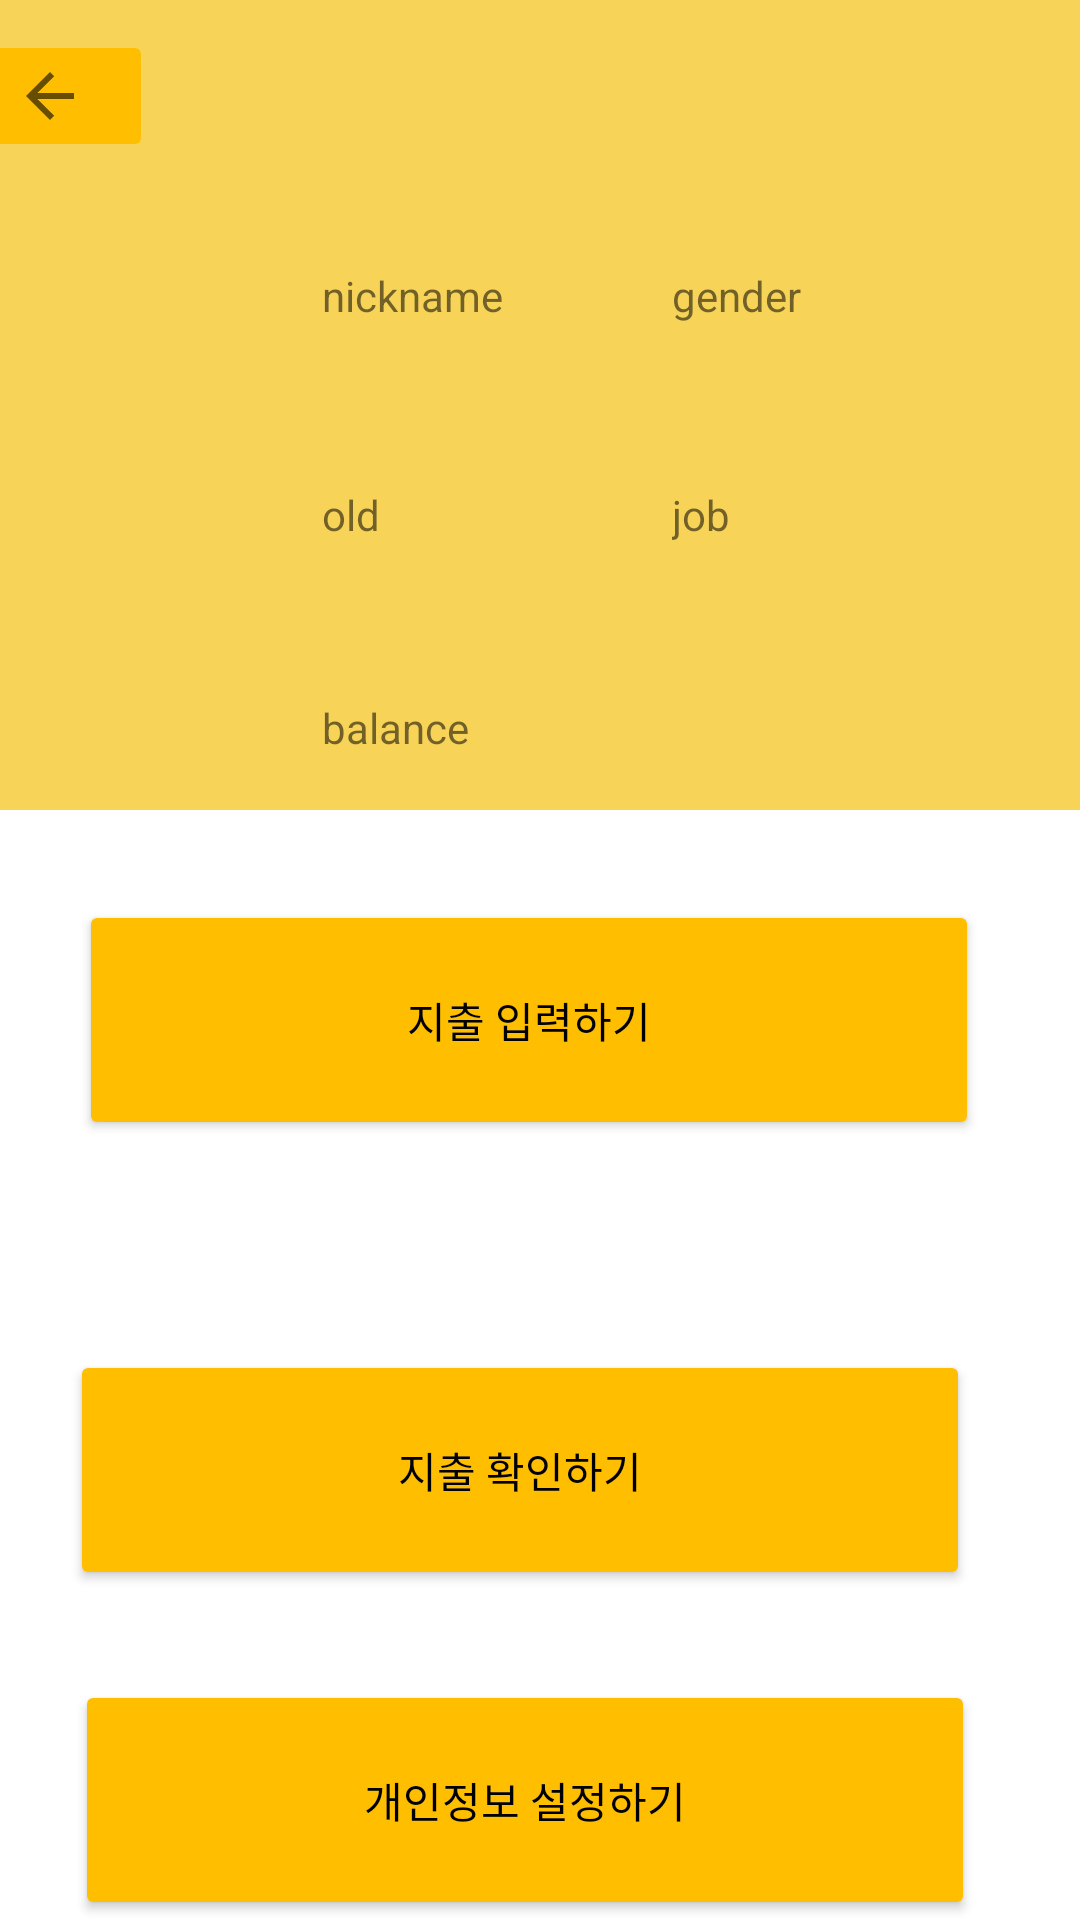

The Android layout XML behind this screen, and the referenced resources:
<!-- AndroidManifest.xml: application theme Theme.Manage_money -->
<!-- res/layout/activity_navigator.xml -->
<?xml version="1.0" encoding="utf-8"?>
<androidx.constraintlayout.widget.ConstraintLayout xmlns:android="http://schemas.android.com/apk/res/android"
    xmlns:app="http://schemas.android.com/apk/res-auto"
    xmlns:tools="http://schemas.android.com/tools"
    android:layout_width="match_parent"
    android:layout_height="match_parent"
    tools:context=".Navigator"
    >

    <LinearLayout
        android:id="@+id/linearLayout13"
        android:layout_width="417dp"
        android:layout_height="69dp"
        android:background="@color/line"
        android:orientation="vertical"
        app:layout_constraintEnd_toEndOf="parent"
        app:layout_constraintStart_toStartOf="parent"
        app:layout_constraintTop_toTopOf="parent">

        <ImageButton
            android:id="@+id/bt_back3"
            android:layout_width="69dp"
            android:layout_height="wrap_content"
            android:layout_marginLeft="10sp"
            android:layout_marginTop="10sp"
            android:backgroundTint="@color/lliner"
            app:srcCompat="?attr/actionModeCloseDrawable" />
    </LinearLayout>

    <LinearLayout
        android:id="@+id/linearLayout14"
        android:layout_width="418dp"
        android:layout_height="201dp"
        android:background="@color/line"
        android:orientation="horizontal"
        app:layout_constraintEnd_toEndOf="parent"
        app:layout_constraintStart_toStartOf="parent"
        app:layout_constraintTop_toBottomOf="@+id/linearLayout13">

        <LinearLayout
            android:layout_width="126dp"
            android:layout_height="match_parent"
            android:orientation="horizontal">

            <ImageView
                android:id="@+id/img_pic"
                android:layout_width="wrap_content"
                android:layout_height="wrap_content"
                android:layout_marginTop="30sp"
                android:layout_marginLeft="10sp"
                android:layout_marginRight="10sp"
                android:layout_weight="1"
                tools:srcCompat="@tools:sample/avatars" />
        </LinearLayout>

        <LinearLayout
            android:layout_width="match_parent"
            android:layout_height="match_parent"
            android:orientation="vertical">

            <LinearLayout
                android:layout_width="135dp"
                android:layout_height="144dp"
                android:orientation="vertical">

                <LinearLayout
                    android:layout_width="match_parent"
                    android:layout_height="73dp"
                    android:orientation="vertical">

                    <TextView
                        android:id="@+id/tv_nickname"
                        android:layout_width="match_parent"
                        android:layout_height="wrap_content"
                        android:layout_marginLeft="10sp"
                        android:layout_marginTop="20sp"
                        android:layout_marginRight="10sp"
                        android:text="nickname" />
                </LinearLayout>

                <LinearLayout
                    android:layout_width="match_parent"
                    android:layout_height="match_parent"
                    android:orientation="vertical">

                    <TextView
                        android:id="@+id/tv_old"
                        android:layout_width="match_parent"
                        android:layout_height="wrap_content"
                        android:layout_marginLeft="10sp"
                        android:layout_marginTop="20sp"
                        android:layout_marginRight="10sp"
                        android:text="old" />

                </LinearLayout>
            </LinearLayout>

            <LinearLayout
                android:layout_width="match_parent"
                android:layout_height="match_parent"
                android:orientation="vertical">

                <TextView
                    android:id="@+id/tv_balance"
                    android:layout_width="match_parent"
                    android:layout_height="wrap_content"
                    android:layout_marginLeft="10sp"
                    android:layout_marginTop="20sp"
                    android:layout_marginRight="10sp"
                    android:text="balance" />

            </LinearLayout>

        </LinearLayout>
    </LinearLayout>

    <LinearLayout
        android:layout_width="146dp"
        android:layout_height="144dp"
        android:orientation="vertical"
        app:layout_constraintEnd_toEndOf="parent"
        app:layout_constraintTop_toBottomOf="@+id/linearLayout13">
        <LinearLayout
            android:layout_width="match_parent"
            android:layout_height="73dp"
            android:orientation="vertical">
            <TextView
                android:id="@+id/tv_gender"
                android:layout_width="match_parent"
                android:layout_height="wrap_content"
                android:text="gender"
                android:layout_marginTop="20sp"
                android:layout_marginLeft="10sp"
                android:layout_marginRight="10sp"/>
        </LinearLayout>

        <LinearLayout
            android:layout_width="match_parent"
            android:layout_height="match_parent"
            android:orientation="vertical">
            <TextView
                android:id="@+id/tv_job"
                android:layout_width="match_parent"
                android:layout_height="wrap_content"
                android:text="job"
                android:layout_marginTop="20sp"
                android:layout_marginLeft="10sp"
                android:layout_marginRight="10sp"/>
        </LinearLayout>
    </LinearLayout>

    <LinearLayout
        android:id="@+id/linearLayout17"
        android:layout_width="408dp"
        android:layout_height="150dp"
        android:orientation="vertical"
        app:layout_constraintBottom_toTopOf="@+id/linearLayout15"
        app:layout_constraintEnd_toEndOf="parent"
        app:layout_constraintStart_toStartOf="parent"
        app:layout_constraintTop_toBottomOf="@+id/linearLayout14">

        <Button
            android:id="@+id/bt_input"
            android:layout_width="300sp"
            android:layout_height="80sp"
            android:backgroundTint="@color/lliner"
            android:layout_marginTop="30sp"
            android:layout_marginLeft="50sp"
            android:text="지출 입력하기"
            android:textColor="@color/black"/>
    </LinearLayout>

    <LinearLayout
        android:id="@+id/linearLayout15"
        android:layout_width="414dp"
        android:layout_height="155dp"
        android:orientation="vertical"
        app:layout_constraintEnd_toEndOf="parent"
        app:layout_constraintStart_toStartOf="parent"
        app:layout_constraintTop_toBottomOf="@+id/linearLayout17">
        <Button
            android:id="@+id/bt_check"
            android:layout_width="300sp"
            android:layout_height="80sp"
            android:backgroundTint="@color/lliner"
            android:layout_marginTop="30sp"
            android:layout_marginLeft="50sp"
            android:text="지출 확인하기"
            android:textColor="@color/black"/>
    </LinearLayout>

    <LinearLayout
        android:layout_width="411dp"
        android:layout_height="155dp"
        android:orientation="vertical"
        app:layout_constraintBottom_toBottomOf="parent"
        app:layout_constraintEnd_toEndOf="parent"
        app:layout_constraintStart_toStartOf="parent"
        app:layout_constraintTop_toBottomOf="@+id/linearLayout15">
        <Button
            android:id="@+id/bt_setting"
            android:layout_width="300sp"
            android:layout_height="80sp"
            android:backgroundTint="@color/lliner"
            android:layout_marginTop="30sp"
            android:layout_marginLeft="50sp"
            android:text="개인정보 설정하기"
            android:textColor="@color/black"/>
    </LinearLayout>

</androidx.constraintlayout.widget.ConstraintLayout>
<!-- resources referenced by this layout -->
<resources>
  <color name="black">#FF000000</color>
  <color name="line">#F7D358</color>
  <color name="lliner">#FFBF00</color>
  <style name="Theme.Manage_money" parent="Theme.MaterialComponents.DayNight.DarkActionBar">
          
          <item name="colorPrimary">@color/purple_500</item>
          <item name="colorPrimaryVariant">@color/purple_700</item>
          <item name="colorOnPrimary">@color/white</item>
          
          <item name="colorSecondary">@color/teal_200</item>
          <item name="colorSecondaryVariant">@color/teal_700</item>
          <item name="colorOnSecondary">@color/black</item>
          
          <item name="android:statusBarColor" tools:targetApi="l">?attr/colorPrimaryVariant</item>
          
      </style>
  <color name="purple_500">#FF6200EE</color>
  <color name="purple_700">#FF3700B3</color>
  <color name="white">#FFFFFFFF</color>
  <color name="teal_200">#FF03DAC5</color>
  <color name="teal_700">#FF018786</color>
</resources>
